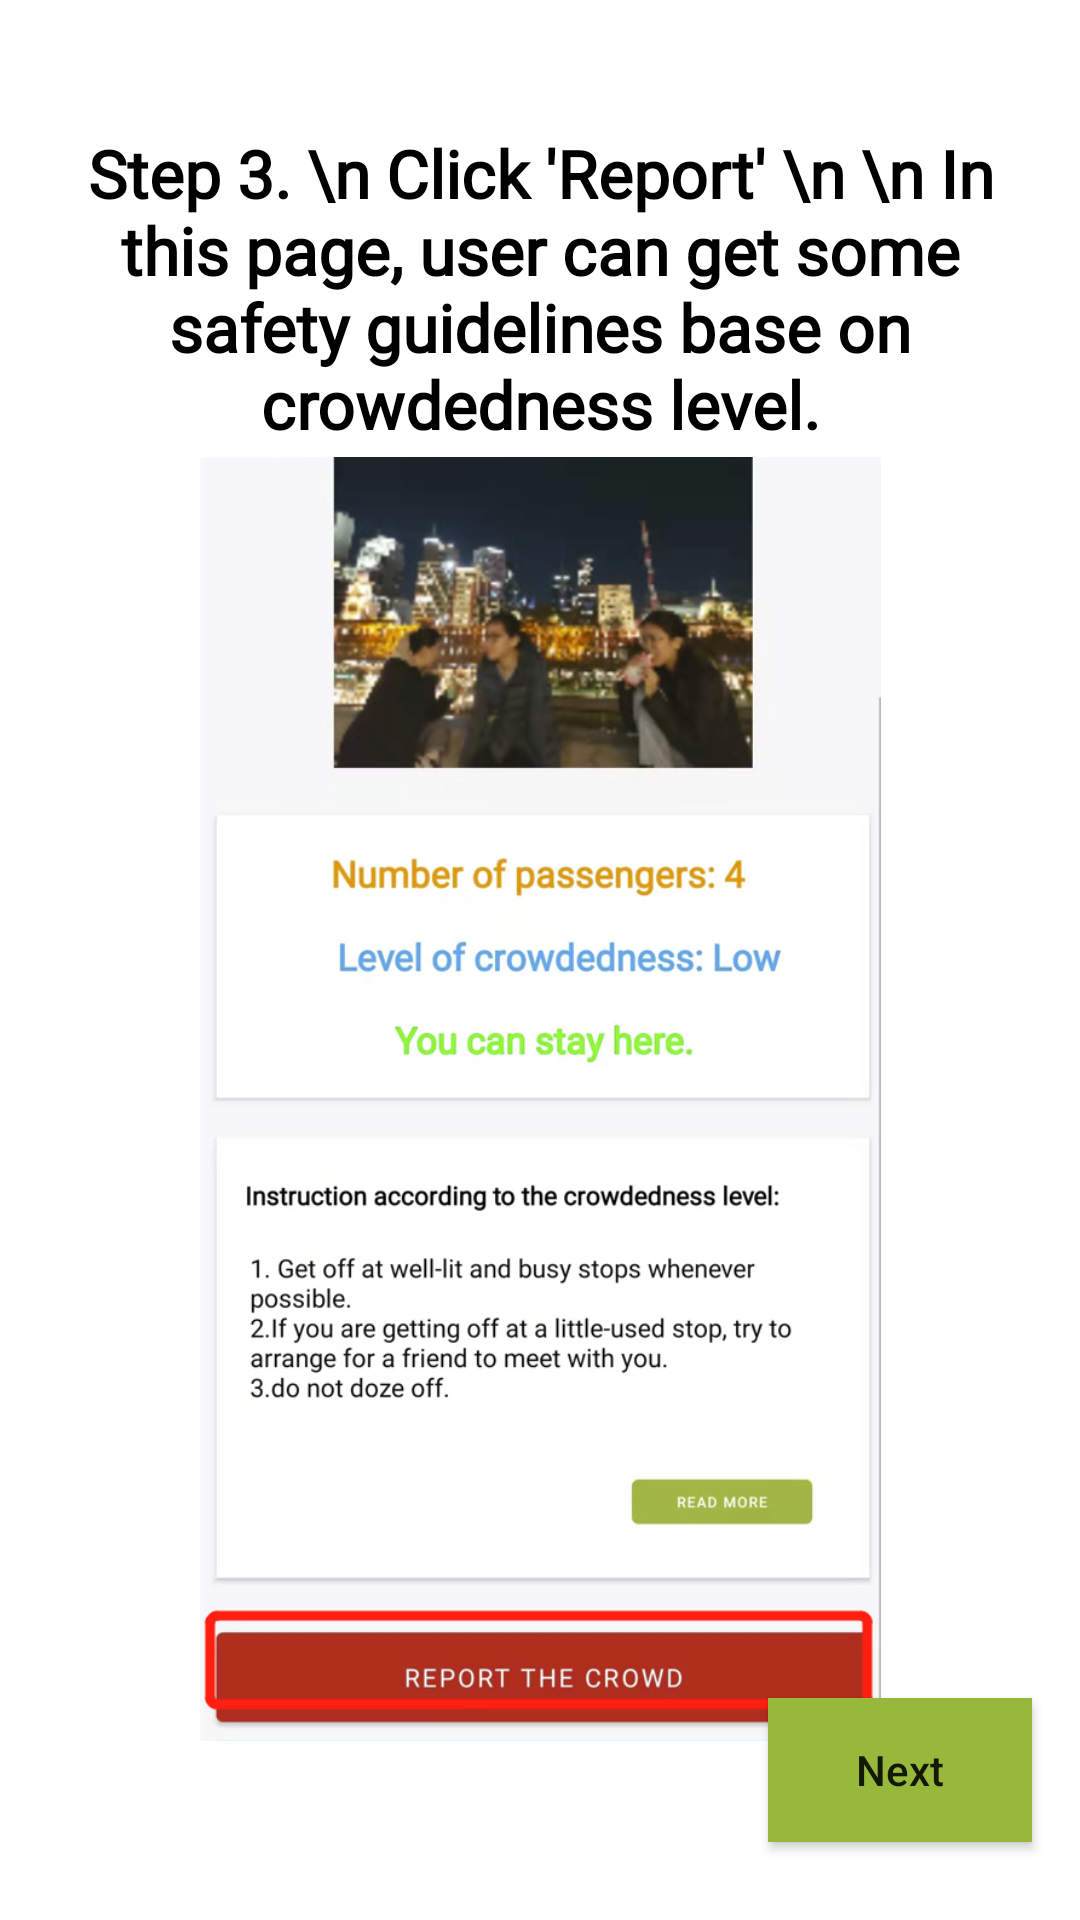

Android layout source for this screen:
<!-- AndroidManifest.xml: application theme Theme.PTsafe -->
<!-- res/layout/fragment_fifteenth_screen.xml -->
<?xml version="1.0" encoding="utf-8"?>
<androidx.constraintlayout.widget.ConstraintLayout xmlns:android="http://schemas.android.com/apk/res/android"
    xmlns:app="http://schemas.android.com/apk/res-auto"
    xmlns:tools="http://schemas.android.com/tools"
    android:layout_width="match_parent"
    android:layout_height="match_parent"
    android:background="@color/white_primary"
    tools:context=".FifteenScreen">


    <Button
        android:id="@+id/next15"
        android:layout_width="wrap_content"
        android:layout_height="wrap_content"
        android:layout_marginTop="194dp"
        android:layout_marginEnd="16dp"
        android:layout_marginBottom="26dp"
        android:background="@color/green_secondary"
        android:text="Next"
        android:textAllCaps="false"
        app:layout_constraintBottom_toBottomOf="parent"
        app:layout_constraintEnd_toEndOf="parent"
        app:layout_constraintTop_toBottomOf="@+id/textView2" />

    <TextView
        android:id="@+id/textView24"
        android:layout_width="0dp"
        android:layout_height="wrap_content"
        android:layout_marginStart="10dp"
        android:layout_marginTop="43dp"
        android:layout_marginEnd="10dp"
        android:fontFamily="@font/roboto"
        android:gravity="center"
        android:text="Step 3. \n Click 'Report' \n \n In this page, user can get some safety guidelines base on crowdedness level."
        android:textColor="@color/black"
        android:textSize="22sp"
        android:textStyle="bold"
        app:layout_constraintEnd_toEndOf="parent"
        app:layout_constraintStart_toStartOf="parent"
        app:layout_constraintTop_toTopOf="parent" />

    <ImageView
        android:id="@+id/imageView18"
        android:layout_width="241dp"
        android:layout_height="428dp"
        android:layout_marginStart="85dp"
        android:layout_marginTop="35dp"
        android:layout_marginEnd="85dp"
        android:layout_marginBottom="92dp"
        android:src="@drawable/tutorial_report_3"
        app:layout_constraintBottom_toBottomOf="parent"
        app:layout_constraintEnd_toEndOf="parent"
        app:layout_constraintStart_toStartOf="parent"
        app:layout_constraintTop_toBottomOf="@+id/textView24" />
</androidx.constraintlayout.widget.ConstraintLayout>
<!-- resources referenced by this layout -->
<resources>
  <color name="black">#FF000000</color>
  <color name="green_secondary">#98B83C</color>
  <color name="white_primary">#FFFFFF</color>
  <!-- drawable tutorial_report_3: png bitmap (drawable-v24, 321834 bytes) -->
  <style name="Theme.PTsafe" parent="Theme.MaterialComponents.DayNight.NoActionBar">
          
          <item name="colorPrimary">@color/purple_500</item>
          <item name="colorPrimaryVariant">@color/purple_700</item>
          <item name="colorOnPrimary">@color/white</item>
          
          <item name="colorSecondary">@color/teal_200</item>
          <item name="colorSecondaryVariant">@color/teal_700</item>
          <item name="colorOnSecondary">@color/black</item>
          
          <item name="android:statusBarColor" tools:targetApi="l">?attr/colorPrimaryVariant</item>
          
      </style>
  <color name="purple_500">#FF6200EE</color>
  <color name="purple_700">#FF3700B3</color>
  <color name="white">#FFFFFFFF</color>
  <color name="teal_200">#FF03DAC5</color>
  <color name="teal_700">#FF018786</color>
</resources>
